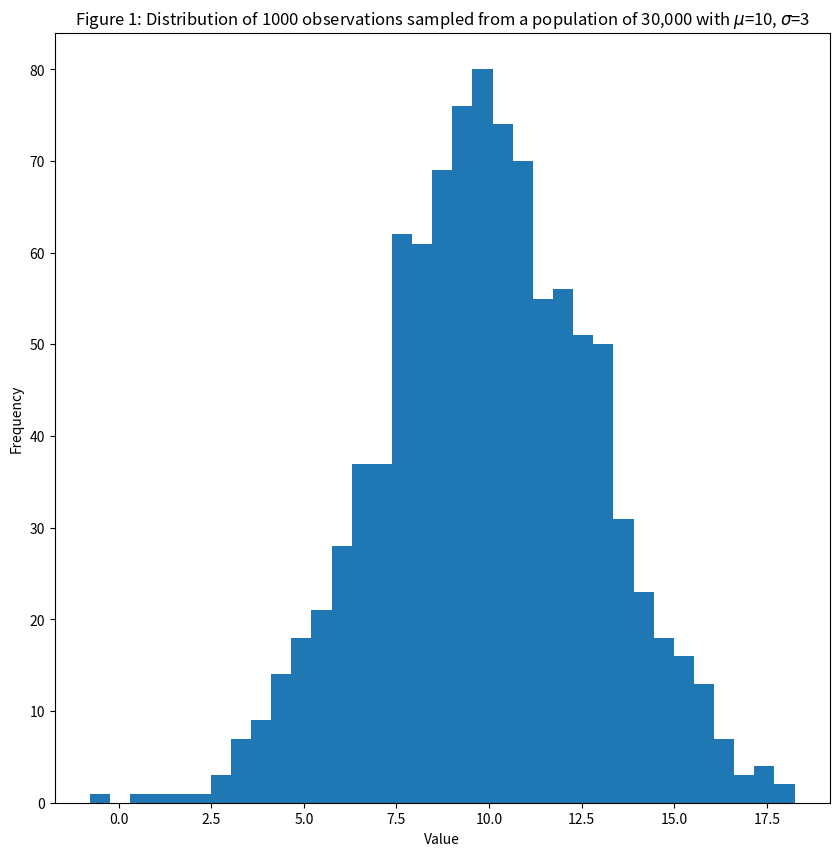
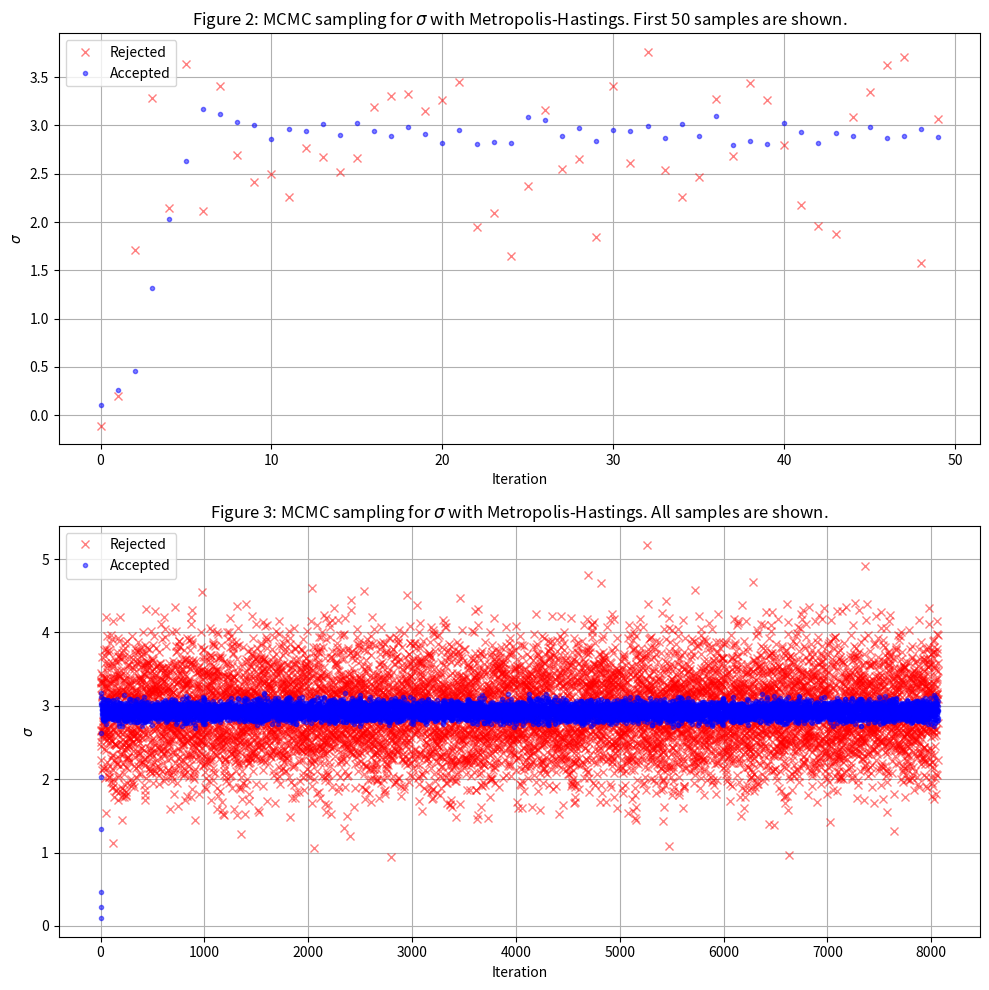
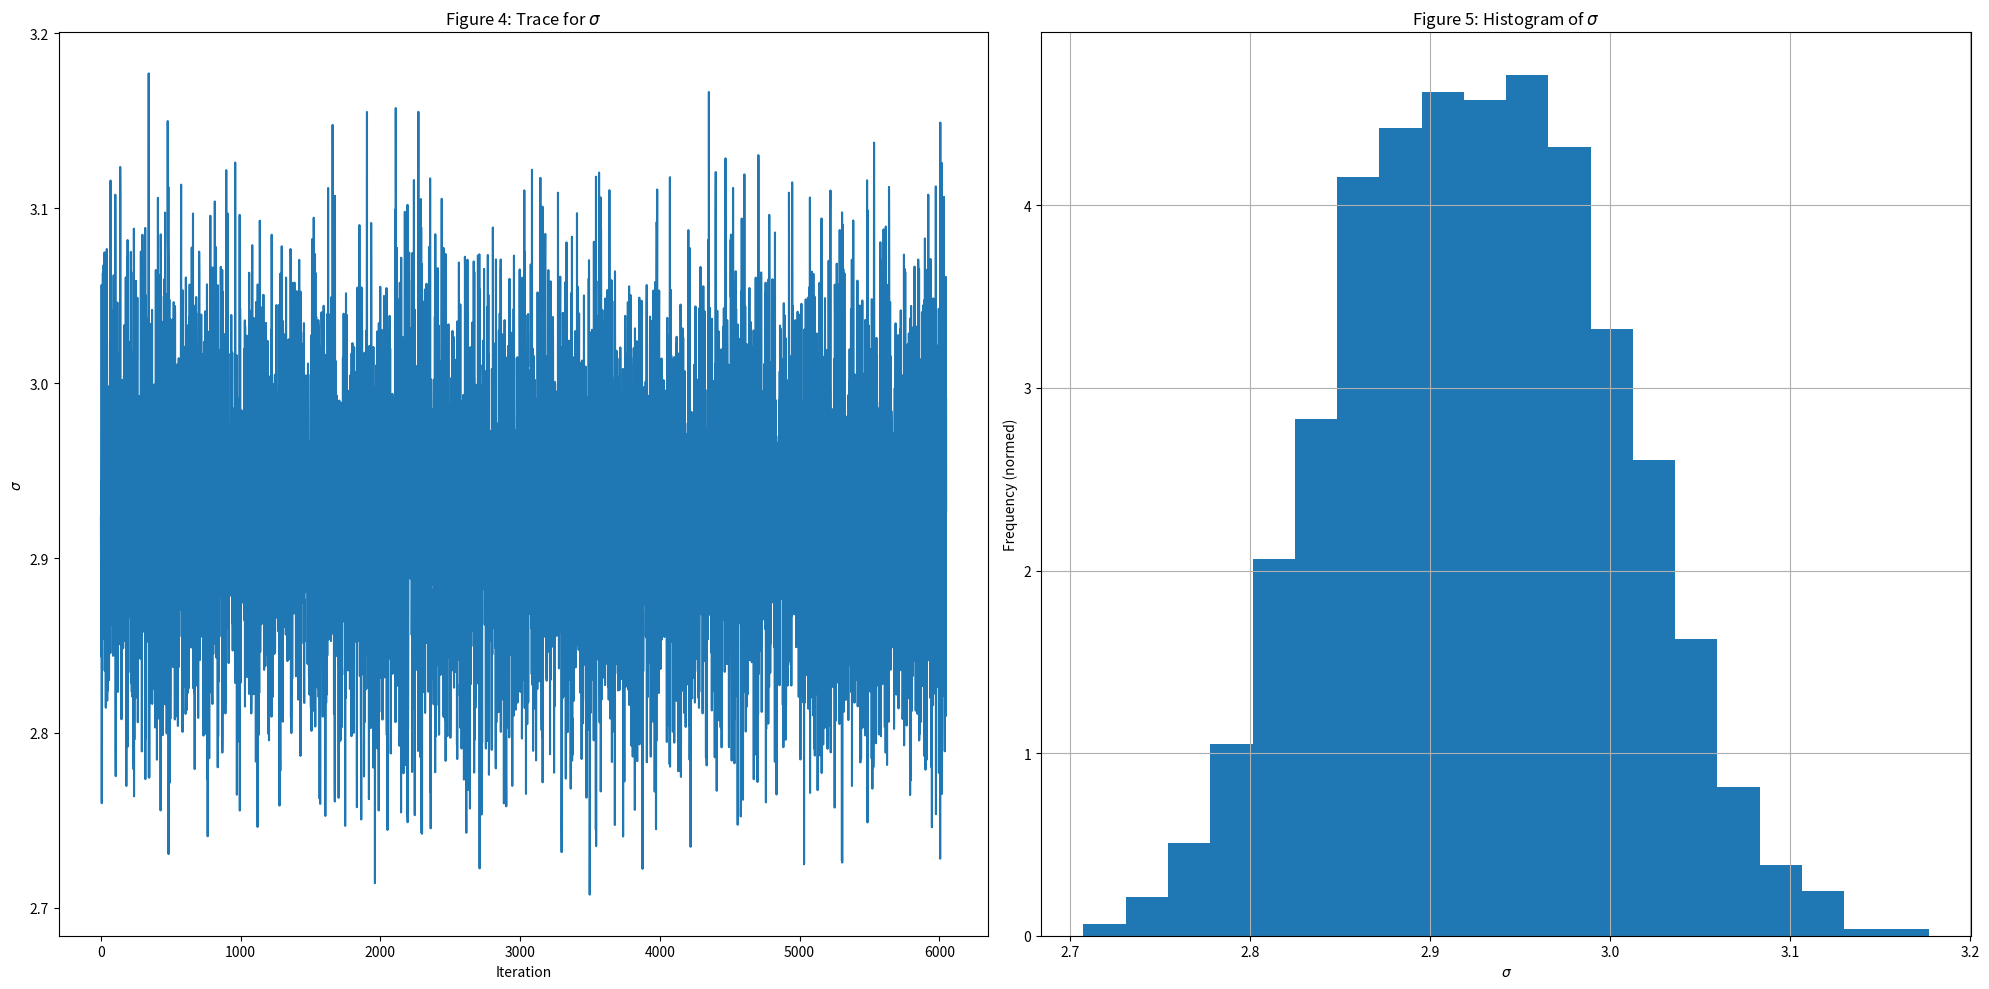
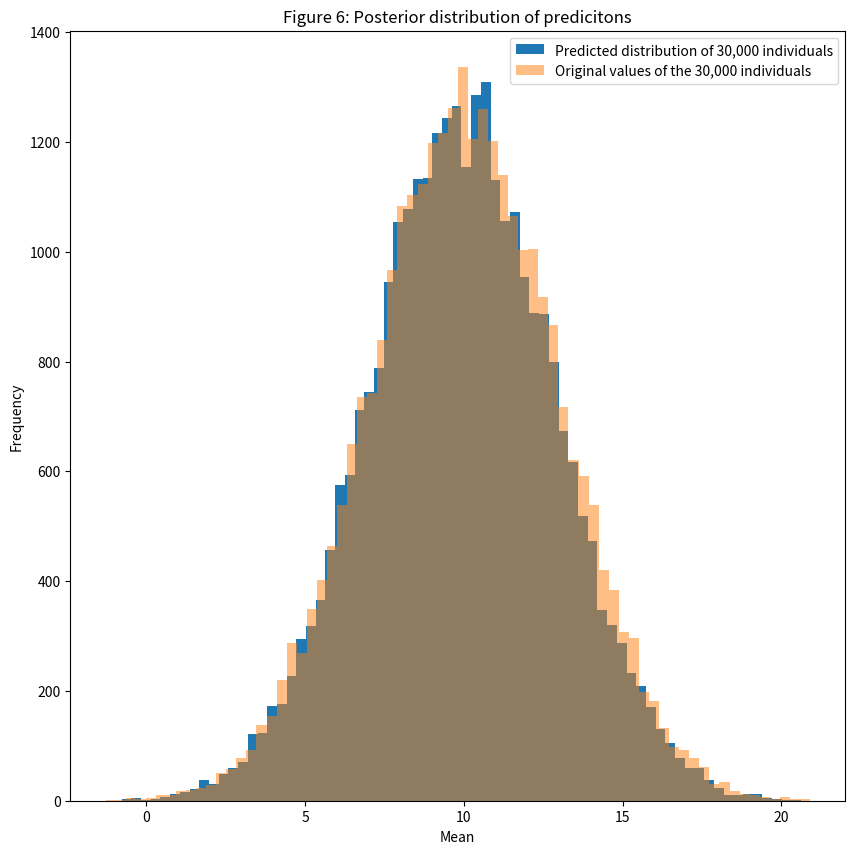

These charts were generated, in order, by the following Python code:
# -*- coding: utf-8 -*-
"""
Created on Thu Aug 20 19:50:58 2020

[redacted]

https://github.com/Joseph94m/MCMC/blob/master/MCMC.ipynb

MCMC의 Metropolis-Hastings 알고리즘 구현 따라해보기

"""

#%%
import random
import matplotlib.pyplot as plt
import numpy as np
import scipy

mod1=lambda t:np.random.normal(10,3,t)

#Form a population of 30,000 individual, with average=10 and scale=3
population = mod1(30000)
#Assume we are only able to observe 1,000 of these individuals.
observation = population[np.random.randint(0, 30000, 1000)]

fig = plt.figure(figsize=(10,10))
ax = fig.add_subplot(1,1,1)
ax.hist( observation,bins=35 ,)
ax.set_xlabel("Value")
ax.set_ylabel("Frequency")
ax.set_title("Figure 1: Distribution of 1000 observations sampled from a population of 30,000 with $\mu$=10, $\sigma$=3")
mu_obs=observation.mean()
var_obs = observation.std()

print(var_obs)


#The tranistion model defines how to move from sigma_current to sigma_new
transition_model = lambda x: [x[0],np.random.normal(x[1],0.5,(1,))[0]]

def prior(x):
    #x[0] = mu, x[1]=sigma (new or current)
    #returns 1 for all valid values of sigma. Log(1) =0, so it does not affect the summation.
    #returns 0 for all invalid values of sigma (<=0). Log(0)=-infinity, and Log(negative number) is undefined.
    #It makes the new sigma infinitely unlikely.
    if(x[1] <=0):
        print('prior is equal to 0')
        return 0
    return 1

#Computes the likelihood of the data given a sigma (new or current) according to equation (2)
def manual_log_like_normal(x,data):
    #x[0]=mu, x[1]=sigma (new or current)
    #data = the observation
    return np.sum(
        -np.log(x[1] * np.sqrt(2* np.pi))-((data-x[0])**2) / (2*x[1]**2)
        )

#Same as manual_log_like_normal(x,data), but using scipy implementation. It's pretty slow.
def log_lik_normal(x,data):
    #x[0]=mu, x[1]=sigma (new or current)
    #data = the observation
    return np.sum(np.log(scipy.stats.norm(x[0],x[1]).pdf(data)))


#Defines whether to accept or reject the new sample
def acceptance(x, x_new):
    if x_new>x:
        return True
    else:
        accept=np.random.uniform(0,1)
        # Since we did a log likelihood, we need to exponentiate in order to compare to the random number
        # less likely x_new are less likely to be accepted
        return (accept < (np.exp(x_new-x)))


def metropolis_hastings(likelihood_computer,prior, transition_model, param_init,iterations,data,acceptance_rule):
    # likelihood_computer(x,data): returns the likelihood that these parameters generated the data
    # transition_model(x): a function that draws a sample from a symmetric distribution and returns it
    # param_init: a starting sample
    # iterations: number of accepted to generated
    # data: the data that we wish to model
    # acceptance_rule(x,x_new): decides whether to accept or reject the new sample
    x = param_init
    accepted = []
    rejected = []   
    for i in range(iterations):
        x_new =  transition_model(x)    
        x_lik = likelihood_computer(x,data)
        x_new_lik = likelihood_computer(x_new,data) 
        if (acceptance_rule(x_lik + np.log(prior(x)),x_new_lik+np.log(prior(x_new)))):            
            x = x_new
            accepted.append(x_new)
        else:
            rejected.append(x_new)            
    return np.array(accepted), np.array(rejected)

accepted, rejected = metropolis_hastings(manual_log_like_normal,prior,transition_model,[mu_obs,0.1], 50000,observation,acceptance)

#%% plot 


fig = plt.figure(figsize=(10,10))
ax = fig.add_subplot(2,1,1)

ax.plot( rejected[0:50,1], 'rx', label='Rejected',alpha=0.5)
ax.plot( accepted[0:50,1], 'b.', label='Accepted',alpha=0.5)
ax.set_xlabel("Iteration")
ax.set_ylabel("$\sigma$")
ax.set_title("Figure 2: MCMC sampling for $\sigma$ with Metropolis-Hastings. First 50 samples are shown.")
ax.grid()
ax.legend()



ax2 = fig.add_subplot(2,1,2)
to_show=-accepted.shape[0]
ax2.plot( rejected[to_show:,1], 'rx', label='Rejected',alpha=0.5)
ax2.plot( accepted[to_show:,1], 'b.', label='Accepted',alpha=0.5)
ax2.set_xlabel("Iteration")
ax2.set_ylabel("$\sigma$")
ax2.set_title("Figure 3: MCMC sampling for $\sigma$ with Metropolis-Hastings. All samples are shown.")
ax2.grid()
ax2.legend()



fig.tight_layout()
accepted.shape

#%% Let's see the trace and histogram of sigma
show=int(-0.75*accepted.shape[0])
hist_show=int(-0.75*accepted.shape[0])

fig = plt.figure(figsize=(20,10))
ax = fig.add_subplot(1,2,1)
ax.plot(accepted[show:,1])
ax.set_title("Figure 4: Trace for $\sigma$")
ax.set_ylabel("$\sigma$")
ax.set_xlabel("Iteration")
ax = fig.add_subplot(1,2,2)
ax.hist(accepted[hist_show:,1], bins=20,density=True)
ax.set_ylabel("Frequency (normed)")
ax.set_xlabel("$\sigma$")
ax.set_title("Figure 5: Histogram of $\sigma$")
fig.tight_layout()

ax.grid("off")
plt.show()

#%% prediction

mu=accepted[show:,0].mean()
sigma=accepted[show:,1].mean()
print(mu, sigma)
model = lambda t,mu,sigma:np.random.normal(mu,sigma,t)
observation_gen=model(population.shape[0],mu,sigma)
fig = plt.figure(figsize=(10,10))
ax = fig.add_subplot(1,1,1)
ax.hist( observation_gen,bins=70 ,label="Predicted distribution of 30,000 individuals")
ax.hist( population,bins=70 ,alpha=0.5, label="Original values of the 30,000 individuals")
ax.set_xlabel("Mean")
ax.set_ylabel("Frequency")
ax.set_title("Figure 6: Posterior distribution of predicitons")
ax.legend()

plt.show()